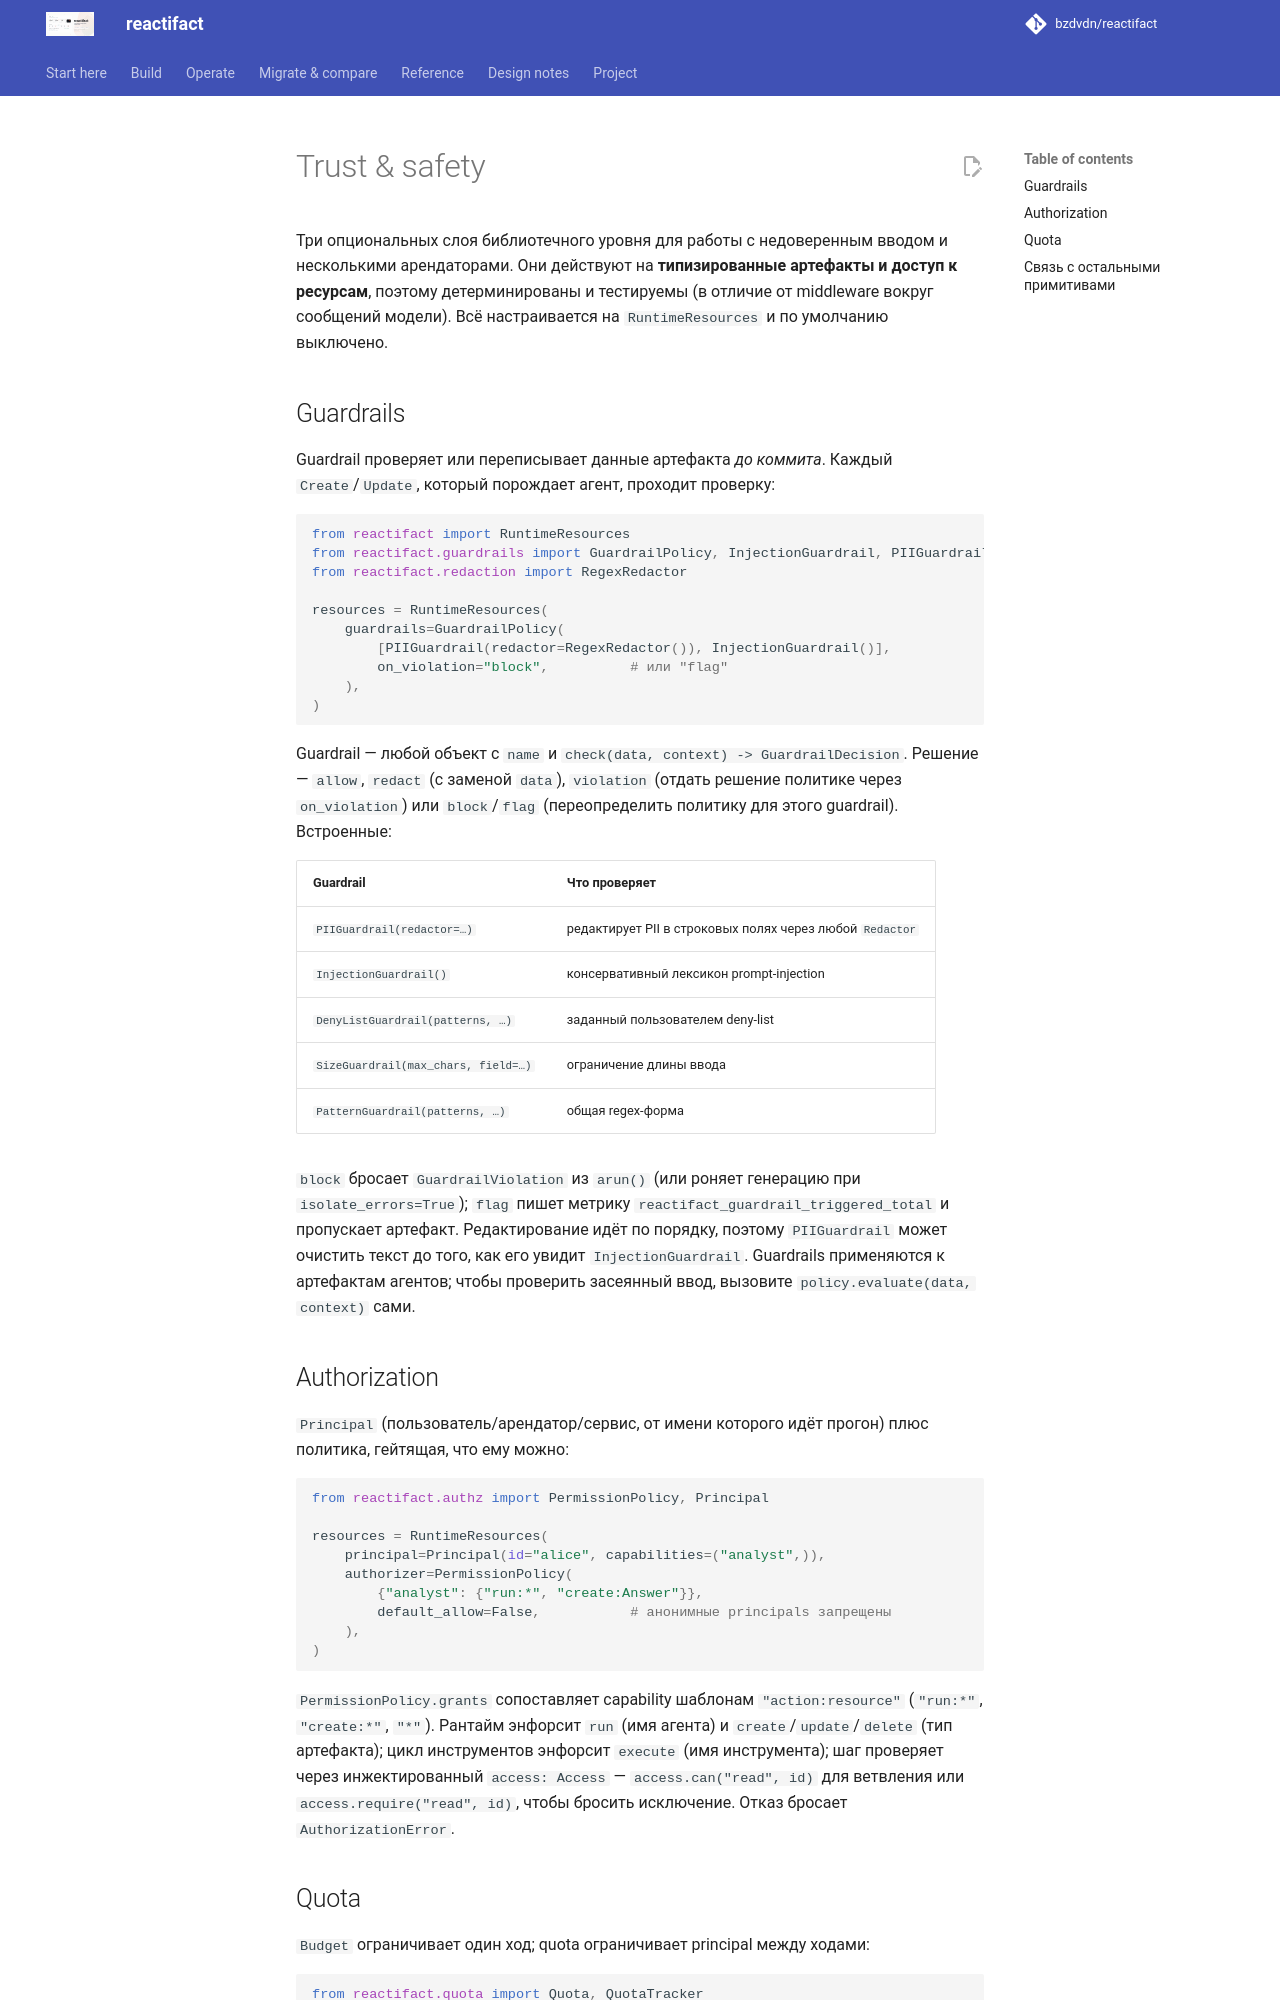

repository: bzdvdn/reactifact · page: ru/safety/index.html · generator: mkdocs

# Trust & safety

Три опциональных слоя библиотечного уровня для работы с недоверенным вводом и
несколькими арендаторами. Они действуют на **типизированные артефакты и доступ
к ресурсам**, поэтому детерминированы и тестируемы (в отличие от middleware
вокруг сообщений модели). Всё настраивается на `RuntimeResources` и по
умолчанию выключено.

## Guardrails

Guardrail проверяет или переписывает данные артефакта *до коммита*. Каждый
`Create`/`Update`, который порождает агент, проходит проверку:

```python
from reactifact import RuntimeResources
from reactifact.guardrails import GuardrailPolicy, InjectionGuardrail, PIIGuardrail
from reactifact.redaction import RegexRedactor

resources = RuntimeResources(
    guardrails=GuardrailPolicy(
        [PIIGuardrail(redactor=RegexRedactor()), InjectionGuardrail()],
        on_violation="block",          # или "flag"
    ),
)
```

Guardrail — любой объект с `name` и `check(data, context) ->
GuardrailDecision`. Решение — `allow`, `redact` (с заменой `data`), `violation`
(отдать решение политике через `on_violation`) или `block`/`flag` (переопределить
политику для этого guardrail). Встроенные:

| Guardrail | Что проверяет |
| --- | --- |
| `PIIGuardrail(redactor=…)` | редактирует PII в строковых полях через любой `Redactor` |
| `InjectionGuardrail()` | консервативный лексикон prompt-injection |
| `DenyListGuardrail(patterns, …)` | заданный пользователем deny-list |
| `SizeGuardrail(max_chars, field=…)` | ограничение длины ввода |
| `PatternGuardrail(patterns, …)` | общая regex-форма |

`block` бросает `GuardrailViolation` из `arun()` (или роняет генерацию при
`isolate_errors=True`); `flag` пишет метрику
`reactifact_guardrail_triggered_total` и пропускает артефакт. Редактирование
идёт по порядку, поэтому `PIIGuardrail` может очистить текст до того, как его
увидит `InjectionGuardrail`. Guardrails применяются к артефактам агентов; чтобы
проверить засеянный ввод, вызовите `policy.evaluate(data, context)` сами.

## Authorization

`Principal` (пользователь/арендатор/сервис, от имени которого идёт прогон) плюс
политика, гейтящая, что ему можно:

```python
from reactifact.authz import PermissionPolicy, Principal

resources = RuntimeResources(
    principal=Principal(id="alice", capabilities=("analyst",)),
    authorizer=PermissionPolicy(
        {"analyst": {"run:*", "create:Answer"}},
        default_allow=False,           # анонимные principals запрещены
    ),
)
```

`PermissionPolicy.grants` сопоставляет capability шаблонам `"action:resource"`
(`"run:*"`, `"create:*"`, `"*"`). Рантайм энфорсит `run` (имя агента) и
`create`/`update`/`delete` (тип артефакта); цикл инструментов энфорсит
`execute` (имя инструмента); шаг проверяет через инжектированный `access: Access` —
`access.can("read", id)` для ветвления или `access.require("read", id)`, чтобы
бросить исключение. Отказ бросает `AuthorizationError`.
